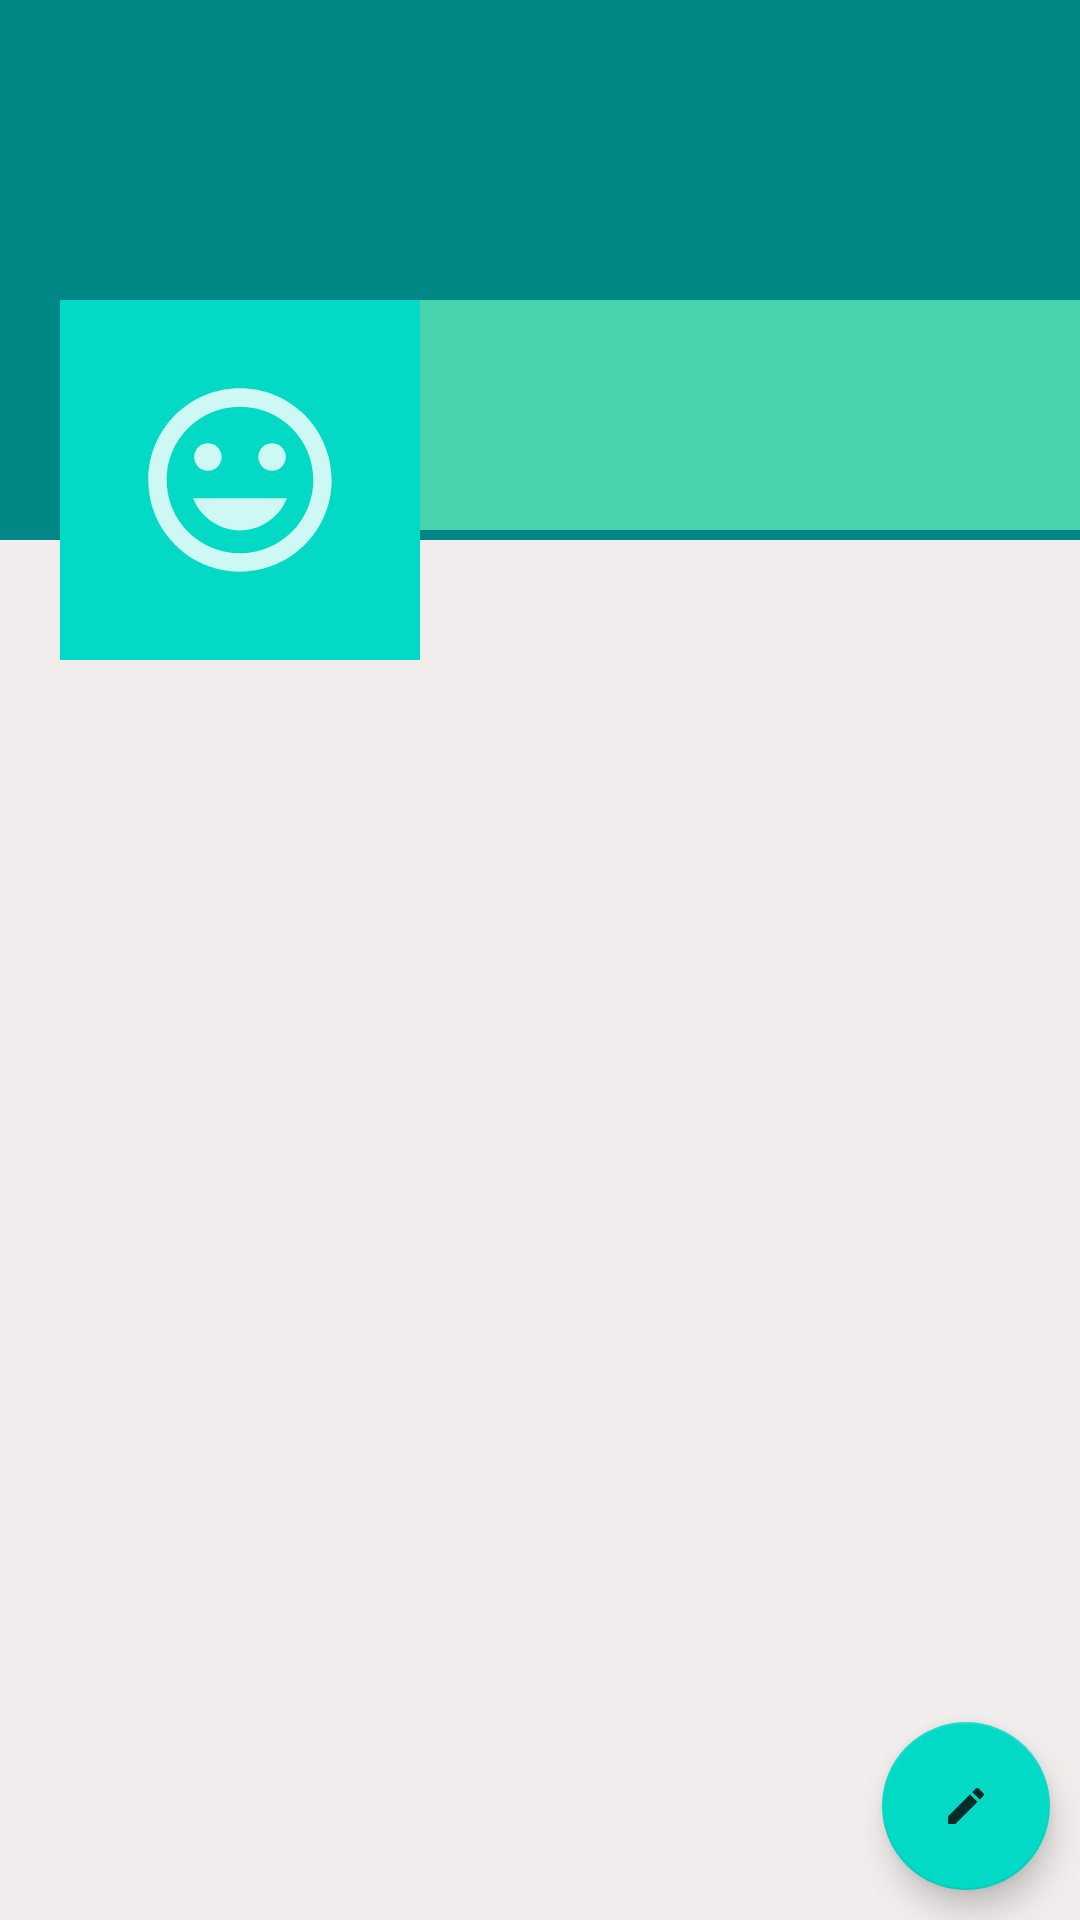

Android layout source for this screen:
<!-- AndroidManifest.xml: application theme Theme.Creditly -->
<!-- res/layout/fragment_profile.xml -->
<?xml version="1.0" encoding="utf-8"?>
<RelativeLayout xmlns:android="http://schemas.android.com/apk/res/android"
    xmlns:tools="http://schemas.android.com/tools"
    android:layout_width="match_parent"
    android:layout_height="match_parent"
    android:background="#f1eded"
    tools:context=".fragments.ProfileFragment">

    <ScrollView
        android:layout_width="match_parent"
        android:layout_height="wrap_content">
        <RelativeLayout
            android:layout_width="match_parent"
            android:layout_height="wrap_content">

            <ImageView
                android:id="@+id/coverIv"
                android:layout_width="match_parent"
                android:layout_height="180dp"
                android:scaleType="fitXY"
                android:background="@color/teal_700">

            </ImageView>
            <LinearLayout
                android:layout_width="match_parent"
                android:layout_height="120dp"
                android:orientation="horizontal"
                android:layout_marginTop="100dp">

                <ImageView
                    android:id="@+id/avatarIv"
                    android:layout_marginStart="20dp"
                    android:layout_width="120dp"
                    android:layout_height="120dp"
                    android:background="@color/teal_200"
                    android:padding="5dp"
                    android:src="@drawable/ic_default_img_white"
                    android:layout_marginLeft="20dp"
                    />

                <LinearLayout
                    android:layout_width="match_parent"
                    android:layout_height="wrap_content"
                    android:orientation="vertical"
                    android:background="#48D3AE">

                    <TextView
                        android:id="@+id/nameTv"
                        android:layout_width="match_parent"
                        android:layout_height="wrap_content"
                        android:layout_marginStart="5dp"
                        android:layout_marginTop="5dp"
                        android:textSize="25sp"
                        android:textColor="@color/white"
                        android:layout_marginLeft="5dp"/>


                    <TextView
                        android:id="@+id/emailTv"
                        android:layout_width="match_parent"
                        android:layout_height="wrap_content"
                        android:layout_marginStart="5dp"
                        android:textColor="@color/white"
                        android:layout_marginLeft="5dp"/>


                    <TextView
                        android:id="@+id/phoneTv"
                        android:layout_width="match_parent"
                        android:layout_height="wrap_content"
                        android:layout_marginStart="5dp"
                        android:textColor="@color/white"
                        android:layout_marginLeft="5dp"/>




                </LinearLayout>
            </LinearLayout>
        </RelativeLayout>

    </ScrollView>
    <com.google.android.material.floatingactionbutton.FloatingActionButton
        android:id="@+id/fab"
        android:src="@drawable/ic_edit_white"
        android:layout_width="wrap_content"
        android:layout_height="wrap_content"
        android:layout_alignParentBottom="true"
        android:layout_alignParentEnd="true"
        android:layout_margin="10dp"
        android:layout_alignParentRight="true"

        />




</RelativeLayout>
<!-- resources referenced by this layout -->
<resources>
  <!-- drawable ic_default_img_white (drawable-anydpi) -->
  <vector xmlns:android="http://schemas.android.com/apk/res/android"
      android:width="24dp"
      android:height="24dp"
      android:viewportWidth="24"
      android:viewportHeight="24"
      android:tint="#FFFFFF"
      android:alpha="0.8">
    <group android:scaleX="0.6666667"
        android:scaleY="0.6666667"
        android:translateX="4"
        android:translateY="4">
      <path
          android:fillColor="@android:color/white"
          android:pathData="M11.99,2C6.47,2 2,6.48 2,12s4.47,10 9.99,10C17.52,22 22,17.52 22,12S17.52,2 11.99,2zM12,20c-4.42,0 -8,-3.58 -8,-8s3.58,-8 8,-8 8,3.58 8,8 -3.58,8 -8,8zM15.5,11c0.83,0 1.5,-0.67 1.5,-1.5S16.33,8 15.5,8 14,8.67 14,9.5s0.67,1.5 1.5,1.5zM8.5,11c0.83,0 1.5,-0.67 1.5,-1.5S9.33,8 8.5,8 7,8.67 7,9.5 7.67,11 8.5,11zM12,17.5c2.33,0 4.31,-1.46 5.11,-3.5L6.89,14c0.8,2.04 2.78,3.5 5.11,3.5z"/>
    </group>
  </vector>
  <!-- drawable ic_edit_white (drawable-anydpi) -->
  <vector xmlns:android="http://schemas.android.com/apk/res/android"
      android:width="24dp"
      android:height="24dp"
      android:viewportWidth="24"
      android:viewportHeight="24"
      android:tint="#FFFFFF"
      android:alpha="0.8">
    <group android:scaleX="0.6666667"
        android:scaleY="0.6666667"
        android:translateX="4"
        android:translateY="4">
      <path
          android:fillColor="@android:color/white"
          android:pathData="M3,17.25V21h3.75L17.81,9.94l-3.75,-3.75L3,17.25zM20.71,7.04c0.39,-0.39 0.39,-1.02 0,-1.41l-2.34,-2.34c-0.39,-0.39 -1.02,-0.39 -1.41,0l-1.83,1.83 3.75,3.75 1.83,-1.83z"/>
    </group>
  </vector>
  <style name="Theme.Creditly" parent="Theme.MaterialComponents.DayNight.DarkActionBar">
          
          <item name="colorPrimary">@color/purple_500</item>
          <item name="colorPrimaryVariant">@color/purple_700</item>
          <item name="colorOnPrimary">@color/white</item>
          
          <item name="colorSecondary">@color/teal_200</item>
          <item name="colorSecondaryVariant">@color/teal_700</item>
          <item name="colorOnSecondary">@color/black</item>
          
          <item name="android:statusBarColor" tools:targetApi="l">?attr/colorPrimaryVariant</item>
          
      </style>
  <!-- not gathered from this repository: default colours our renderer supplied (Android Studio template values) -->
  <color name="purple_500">#FF6200EE</color>
  <color name="purple_700">#FF3700B3</color>
  <color name="teal_200">#FF03DAC5</color>
  <color name="teal_700">#FF018786</color>
  <color name="black">#FF000000</color>
  <color name="white">#FFFFFFFF</color>
</resources>
